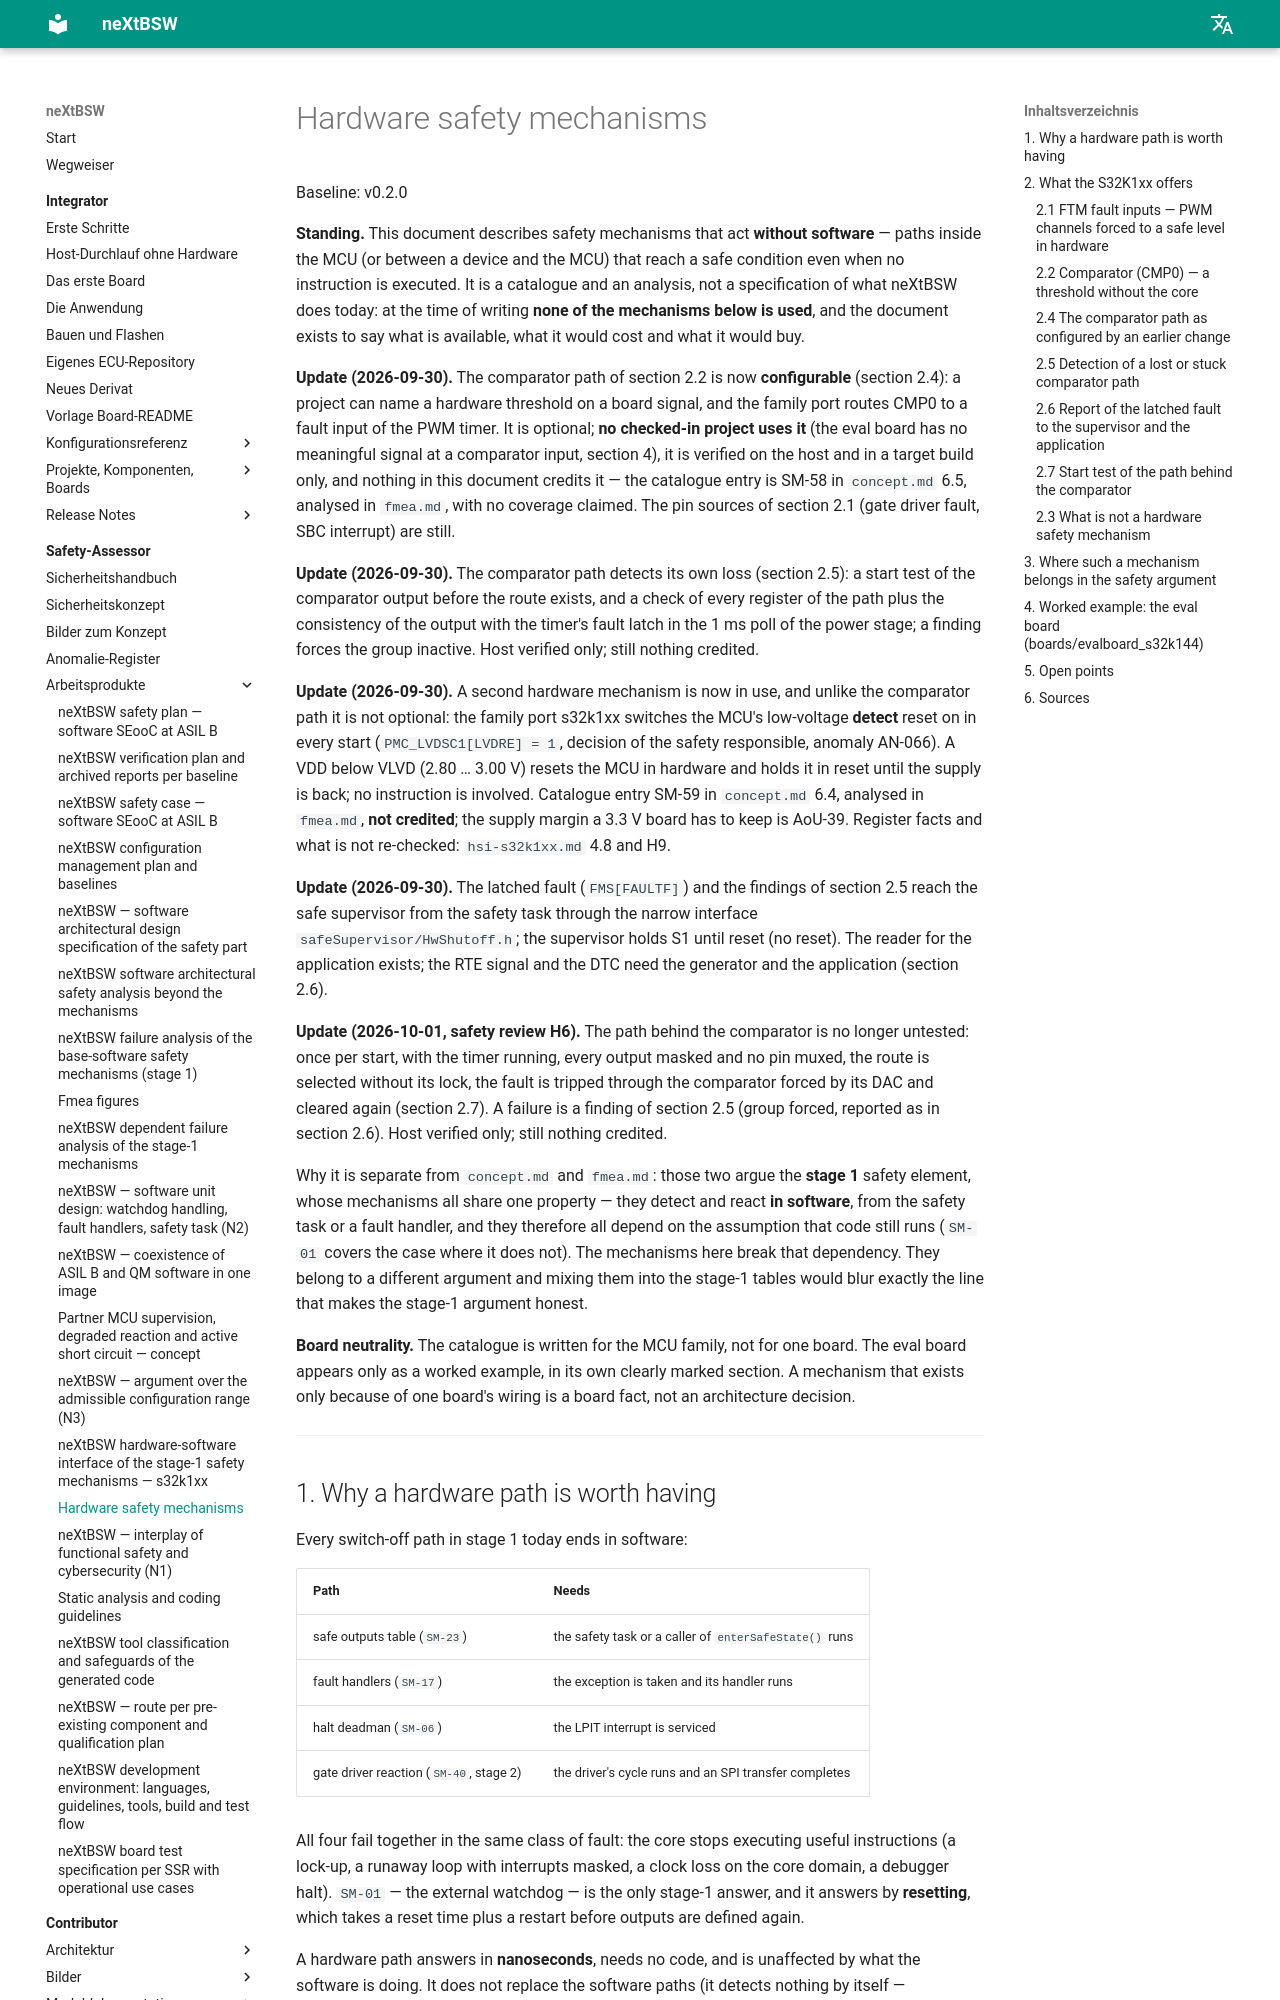

repository: danielsimonreinhardt/neXtBSW · page: 1.0.0/doc/safety/hardware-mechanisms/index.html · generator: mkdocs

# Hardware safety mechanisms

Baseline: v0.2.0

**Standing.** This document describes safety mechanisms that act **without software** — paths inside the MCU (or
between a device and the MCU) that reach a safe condition even when no instruction is executed. It is a catalogue
and an analysis, not a specification of what neXtBSW does today: at the time of writing **none of the mechanisms
below is used**, and the document exists to say what is available, what it would cost and what it would buy.

**Update SYS-86 (2026-09-30).** The comparator path of section 2.2 is now **configurable** (section 2.4): a project
can name a hardware threshold on a board signal, and the family port routes CMP0 to a fault input of the PWM timer.
It is optional; **no checked-in project uses it** (the eval board has no meaningful signal at a comparator input,
section 4), it is verified on the host and in a target build only, and nothing in this document credits it — the
catalogue entry is SM-58 in `concept.md` 6.5, analysed in `fmea.md`, with no coverage claimed. The pin sources of
section 2.1 (gate driver fault, SBC interrupt) are still SYS-85.

**Update SYS-128 (2026-09-30).** The comparator path detects its own loss (section 2.5): a start test of the
comparator output before the route exists, and a check of every register of the path plus the consistency of the
output with the timer's fault latch in the 1 ms poll of the power stage; a finding forces the group inactive. Host
verified only; still nothing credited.

**Update SYS-125 (2026-09-30).** A second hardware mechanism is now in use, and unlike the comparator path it is not optional: the family port s32k1xx switches the MCU's low-voltage **detect** reset on in every start (`PMC_LVDSC1[LVDRE] = 1`, decision of the safety responsible, anomaly AN-066). A VDD below VLVD (2.80 … 3.00 V) resets the MCU in hardware and holds it in reset until the supply is back; no instruction is involved. Catalogue entry SM-59 in `concept.md` 6.4, analysed in `fmea.md`, **not credited**; the supply margin a 3.3 V board has to keep is AoU-39. Register facts and what is not re-checked: `hsi-s32k1xx.md` 4.8 and H9.

**Update SYS-130 (2026-09-30).** The latched fault (`FMS[FAULTF]`) and the findings of section 2.5 reach the safe
supervisor from the safety task through the narrow interface `safeSupervisor/HwShutoff.h`; the supervisor holds S1
until reset (no reset). The reader for the application exists; the RTE signal and the DTC need the generator and the
application (section 2.6).

**Update SYS-129 (2026-10-01, safety review SYS-86 H6).** The path behind the comparator is no longer untested: once
per start, with the timer running, every output masked and no pin muxed, the route is selected without its lock, the
fault is tripped through the comparator forced by its DAC and cleared again (section 2.7). A failure is a finding of
section 2.5 (group forced, reported as in section 2.6). Host verified only; still nothing credited.

Why it is separate from `concept.md` and `fmea.md`: those two argue the **stage 1** safety element, whose
mechanisms all share one property — they detect and react **in software**, from the safety task or a fault handler,
and they therefore all depend on the assumption that code still runs (`SM-01` covers the case where it does not).
The mechanisms here break that dependency. They belong to a different argument and mixing them into the stage-1
tables would blur exactly the line that makes the stage-1 argument honest.

**Board neutrality.** The catalogue is written for the MCU family, not for one board. The eval board appears only
as a worked example, in its own clearly marked section. A mechanism that exists only because of one board's wiring
is a board fact, not an architecture decision.

---
